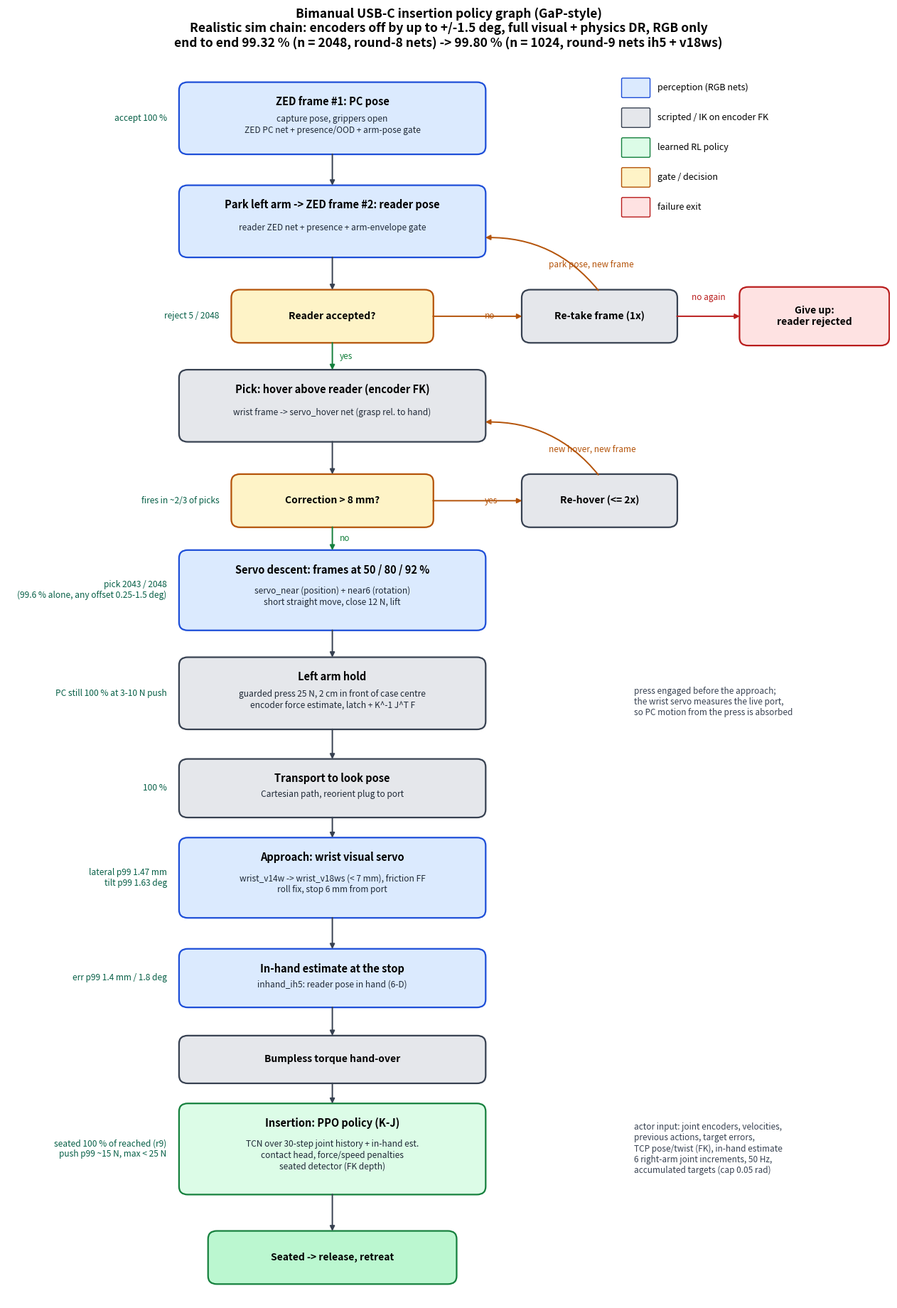

Recreate this plot in Python. (Note: this script raises an exception after producing the figure.)
"""Draw the GaP-style graph of the bimanual USB-C policy (stages, models, gates, retries, measured rates).

    python scripts/report/policy_graph.py --out results/usbc/policy/chain/graph/policy_graph
Numbers: realistic chain (believed frame, +/-1.5 deg encoder offsets, full DR, RGB only),
chain_real_servo_bf1.5_n2048 + r9chain_ih5_v18ws_n1024 (docs/campaign/FINDINGS.md, 2026-11-01).
"""
import argparse
import matplotlib
matplotlib.use('Agg')
import matplotlib.pyplot as plt
from matplotlib.patches import FancyBboxPatch

C = {'percept': '#dbeafe', 'script': '#e5e7eb', 'learned': '#dcfce7', 'gate': '#fef3c7', 'fail': '#fee2e2', 'done': '#bbf7d0'}
EDGE = {'percept': '#1d4ed8', 'script': '#374151', 'learned': '#15803d', 'gate': '#b45309', 'fail': '#b91c1c', 'done': '#15803d'}

# (key, x, y, w, h, kind, title, body)
NODES = [
    ('zedpc', 0, 0, 5.2, 1.25, 'percept', 'ZED frame #1: PC pose',
     'capture pose, grippers open\nZED PC net + presence/OOD + arm-pose gate'),
    ('zedrd', 0, -1.9, 5.2, 1.25, 'percept', 'Park left arm -> ZED frame #2: reader pose',
     'reader ZED net + presence + arm-envelope gate'),
    ('gate1', 0, -3.65, 3.4, 0.9, 'gate', 'Reader accepted?', ''),
    ('hover', 0, -5.3, 5.2, 1.25, 'script', 'Pick: hover above reader (encoder FK)',
     'wrist frame -> servo_hover net (grasp rel. to hand)'),
    ('gate2', 0, -7.05, 3.4, 0.9, 'gate', 'Correction > 8 mm?', ''),
    ('descent', 0, -8.7, 5.2, 1.4, 'percept', 'Servo descent: frames at 50 / 80 / 92 %',
     'servo_near (position) + near6 (rotation)\nshort straight move, close 12 N, lift'),
    ('hold', 0, -10.6, 5.2, 1.25, 'script', 'Left arm hold',
     'guarded press 25 N, 2 cm in front of case centre\nencoder force estimate, latch + K^-1 J^T F'),
    ('transport', 0, -12.35, 5.2, 1.0, 'script', 'Transport to look pose', 'Cartesian path, reorient plug to port'),
    ('approach', 0, -14.0, 5.2, 1.4, 'percept', 'Approach: wrist visual servo',
     'wrist_v14w -> wrist_v18ws (< 7 mm), friction FF\nroll fix, stop 6 mm from port'),
    ('inhand', 0, -15.85, 5.2, 1.0, 'percept', 'In-hand estimate at the stop', 'inhand_ih5: reader pose in hand (6-D)'),
    ('handover', 0, -17.35, 5.2, 0.8, 'script', 'Bumpless torque hand-over', ''),
    ('insert', 0, -19.0, 5.2, 1.6, 'learned', 'Insertion: PPO policy (K-J)',
     'TCN over 30-step joint history + in-hand est.\ncontact head, force/speed penalties\nseated detector (FK depth)'),
    ('done', 0, -21.0, 4.2, 0.9, 'done', 'Seated -> release, retreat', ''),
    ('retake', 4.6, -3.65, 2.6, 0.9, 'script', 'Re-take frame (1x)', ''),
    ('reject', 8.3, -3.65, 2.5, 1.0, 'fail', 'Give up:\nreader rejected', ''),
    ('rehover', 4.6, -7.05, 2.6, 0.9, 'script', 'Re-hover (<= 2x)', ''),
]
STATS = {
    'zedpc': 'accept 100 %', 'gate1': 'reject 5 / 2048', 'descent': 'pick 2043 / 2048\n(99.6 % alone, any offset 0.25-1.5 deg)',
    'hold': 'PC still 100 % at 3-10 N push', 'transport': '100 %', 'approach': 'lateral p99 1.47 mm\ntilt p99 1.63 deg',
    'inhand': 'err p99 1.4 mm / 1.8 deg', 'insert': 'seated 100 % of reached (r9)\npush p99 ~15 N, max < 25 N',
    'gate2': 'fires in ~2/3 of picks',
}


def box(ax, key, x, y, w, h, kind, title, body):
    ax.add_patch(FancyBboxPatch((x - w / 2, y - h / 2), w, h, boxstyle='round,pad=0.04,rounding_size=0.15',
                                fc=C[kind], ec=EDGE[kind], lw=1.6))
    if body:
        ax.text(x, y + h / 2 - 0.22, title, ha='center', va='top', fontsize=10.5, weight='bold')
        ax.text(x, y - 0.12, body, ha='center', va='center', fontsize=8.6, color='#1f2937', linespacing=1.25)
    else:
        ax.text(x, y, title, ha='center', va='center', fontsize=10, weight='bold')
    if key in STATS:
        ax.text(x - w / 2 - 0.25, y, STATS[key], ha='right', va='center', fontsize=8.6, color='#065f46', style='italic')


def arrow(ax, a, b, label='', color='#374151', rad=0.0):
    ax.annotate('', xy=b, xytext=a, arrowprops=dict(arrowstyle='-|>', color=color, lw=1.4, connectionstyle=f'arc3,rad={rad}'))
    if label:
        ax.text((a[0] + b[0]) / 2 + 0.12, (a[1] + b[1]) / 2, label, fontsize=8.5, color=color, va='center')


def main():
    ap = argparse.ArgumentParser(); ap.add_argument('--out', default='results/usbc/policy/chain/graph/policy_graph'); a = ap.parse_args()
    fig, ax = plt.subplots(figsize=(13, 18.5))
    N = {k: (x, y, w, h) for k, x, y, w, h, *_ in NODES}
    for n in NODES:
        box(ax, *n)
    bot = lambda k: (N[k][0], N[k][1] - N[k][3] / 2)
    top = lambda k: (N[k][0], N[k][1] + N[k][3] / 2)
    right = lambda k: (N[k][0] + N[k][2] / 2, N[k][1])
    left = lambda k: (N[k][0] - N[k][2] / 2, N[k][1])
    seq = ['zedpc', 'zedrd', 'gate1', 'hover', 'gate2', 'descent', 'hold', 'transport', 'approach', 'inhand', 'handover', 'insert', 'done']
    for p, q in zip(seq, seq[1:]):
        lab = {'gate1': 'yes', 'gate2': 'no'}.get(p, '')
        arrow(ax, bot(p), top(q), lab, '#15803d' if lab else '#374151')
    arrow(ax, right('gate1'), left('retake'), 'no', '#b45309')
    arrow(ax, (N['retake'][0], N['retake'][1] + .45), (N['zedrd'][0] + 2.6, N['zedrd'][1] - .3), 'park pose, new frame', '#b45309', rad=.25)
    arrow(ax, right('retake'), left('reject'), '', '#b91c1c')
    ax.text((right('retake')[0] + left('reject')[0]) / 2, N['retake'][1] + .3, 'no again', fontsize=8.5, color='#b91c1c', ha='center')
    arrow(ax, right('gate2'), left('rehover'), 'yes', '#b45309')
    arrow(ax, (N['rehover'][0], N['rehover'][1] + .45), (N['hover'][0] + 2.6, N['hover'][1] - .3), 'new hover, new frame', '#b45309', rad=.25)
    ax.text(5.2, -11.0, 'press engaged before the approach;\nthe wrist servo measures the live port,\nso PC motion from the press is absorbed', fontsize=8.5, color='#374151')
    ax.text(5.2, -19.0, 'actor input: joint encoders, velocities,\nprevious actions, target errors,\nTCP pose/twist (FK), in-hand estimate\n6 right-arm joint increments, 50 Hz,\naccumulated targets (cap 0.05 rad)',
            fontsize=8.5, color='#374151', va='center')
    legend = [('perception (RGB nets)', 'percept'), ('scripted / IK on encoder FK', 'script'), ('learned RL policy', 'learned'),
              ('gate / decision', 'gate'), ('failure exit', 'fail')]
    for i, (t, k) in enumerate(legend):
        ax.add_patch(FancyBboxPatch((5.0, 0.4 - i * 0.55), 0.45, 0.32, boxstyle='round,pad=0.02', fc=C[k], ec=EDGE[k]))
        ax.text(5.6, 0.56 - i * 0.55, t, fontsize=9, va='center')
    ax.set_title('Bimanual USB-C insertion policy graph (GaP-style)\n'
                 'Realistic sim chain: encoders off by up to +/-1.5 deg, full visual + physics DR, RGB only\n'
                 'end to end 99.32 % (n = 2048, round-8 nets) -> 99.80 % (n = 1024, round-9 nets ih5 + v18ws)',
                 fontsize=12.5, weight='bold')
    ax.set_xlim(-5.6, 9.6); ax.set_ylim(-21.8, 1.2); ax.axis('off')
    fig.tight_layout()
    for ext in ('png', 'svg'):
        fig.savefig(f'{a.out}.{ext}', dpi=130)
    print('wrote', a.out)


if __name__ == '__main__':
    main()
